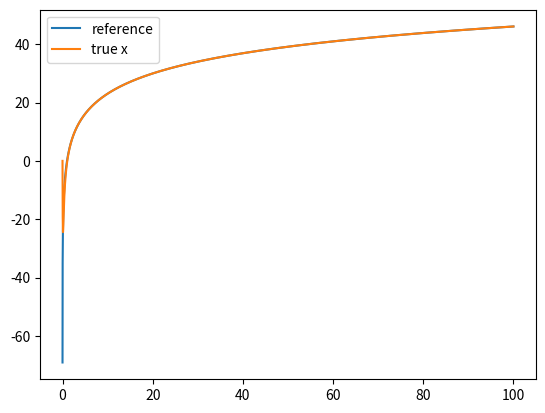

Write Python code to recreate this figure.
import math
import matplotlib.pyplot as plt

class PIDController:
    """
    Note: PID controllers don't seem to work well for systems that are not modeled by first-order or second-order differential equations.
    """

    def __init__(self, Kp, Ki, Kd):
        self.Kp, self.Ki, self.Kd = Kp, Ki, Kd
        self.e_i = 0.0
        self.prev_e = 0.0

    def time_step(self, r, y, dt):
        e = r - y
        self.e_i += e * dt
        de_dt = (e - self.prev_e) / dt

        self.prev_e = e

        return self.Kp * e + self.Ki * self.e_i + self.Kd * de_dt

def ref(t):
    """Ideal value we are trying to get the system to reach at moment t"""
    return 10 * math.log(t+0.001)

if __name__ == "__main__":
    # Create a system, which we can imagine to be a mass attached to a prismatic joint which we want to reach a certain displacement, the reference displacement ref, and its true displacement is x.
    # Assume the joint is pointing upward, so increasing x is increasing vertical height.
    m = 10 # in kg
    x, v, a = 0.0, 0.0, 0.0

    # Assume the prismatic joint points straight upward and experiences gravity, but no friction
    g = 9.81

    total_time = 100.0 # seconds
    dt = 0.001 # time resolution
    se = 0.0 # accumulates error
    pid = PIDController(200, 100, 150)

    t_list = [i * dt for i in range(int(total_time / dt) + 1)]
    r_list: list = []
    x_list: list = []
    max_os = 0.0

    for t in t_list:
        r = ref(t)
        r_list.append(r)
        x_list.append(x)
        se += (r - x)**2 * dt

        u = pid.time_step(r, x, dt)
        force_control = u
        force_gravity = -g * m
        force_net = force_control + force_gravity

        a = force_net / m
        v += a * dt
        x += v * dt

        # Overshoot
        if abs(r-x) > abs(max_os):
            max_os = r-x

    print(f"Squared Error: {se}")
    print(f"Overshoot: {max_os}")
    plt.plot(t_list, r_list, label="reference")
    plt.plot(t_list, x_list, label="true x")
    plt.legend()
    plt.show()
